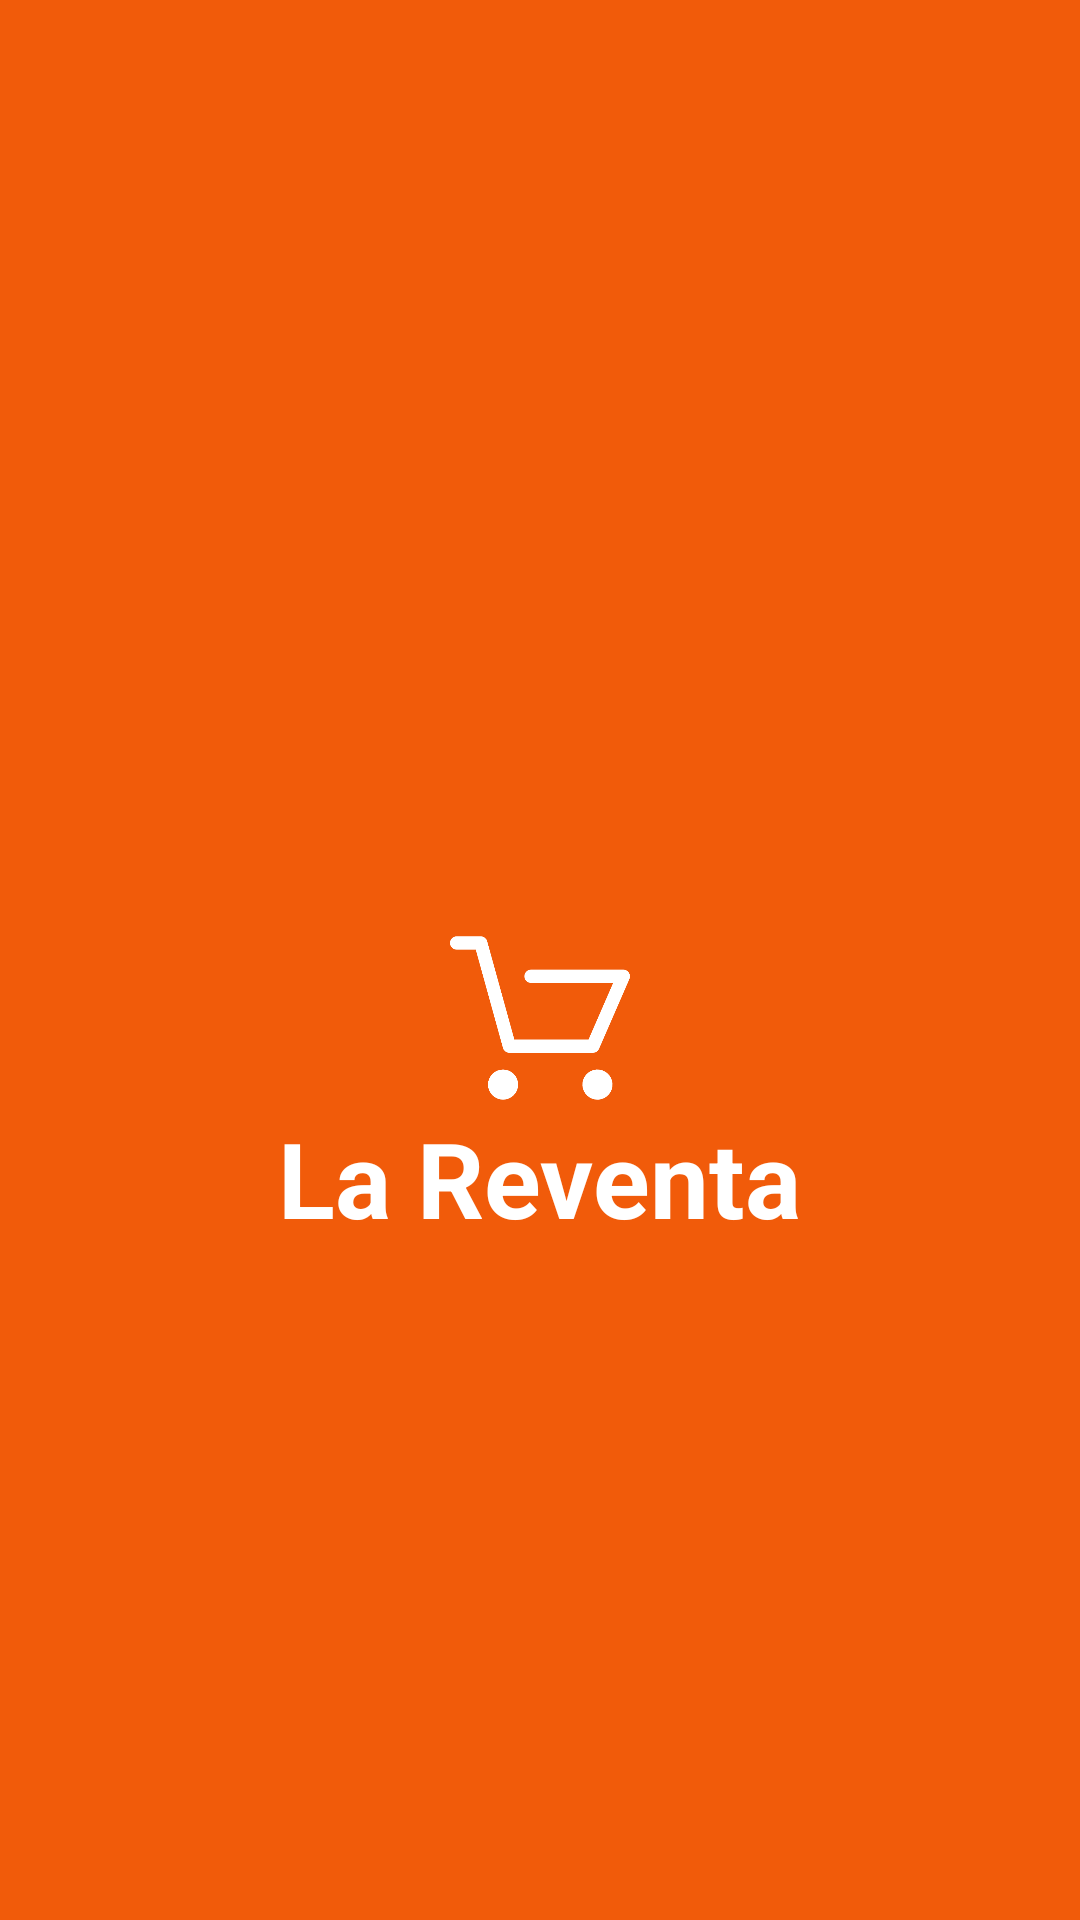

This screen was rendered from an Android layout file. Write that file and the resources it references.
<!-- AndroidManifest.xml: application theme AppTheme -->
<!-- res/layout/activity_main.xml -->
<?xml version="1.0" encoding="utf-8"?>
<RelativeLayout xmlns:android="http://schemas.android.com/apk/res/android"
    xmlns:app="http://schemas.android.com/apk/res-auto"
    xmlns:tools="http://schemas.android.com/tools"
    android:id="@+id/activity_main"
    android:layout_width="match_parent"
    android:layout_height="match_parent"
    android:paddingBottom="@dimen/activity_vertical_margin"
    android:paddingLeft="@dimen/activity_horizontal_margin"
    android:paddingRight="@dimen/activity_horizontal_margin"
    android:paddingTop="@dimen/activity_vertical_margin"
    tools:context="com.projectfinal.profile.lareventia.MainActivity"
    android:background="#f15b0a">


    <TextView
        android:text="La Reventa"
        android:layout_width="wrap_content"
        android:layout_height="wrap_content"
        android:layout_marginBottom="224dp"
        android:id="@+id/textView"
        android:layout_alignParentBottom="true"
        android:layout_centerHorizontal="true"
        android:textColor="#fff"
        android:textSize="35dp"
        android:textStyle="normal|bold" />

    <ImageView
        app:srcCompat="@drawable/ocart"
        android:id="@+id/imageView"
        android:layout_width="60dp"
        android:layout_height="60dp"
        android:layout_above="@+id/textView"
        android:layout_centerHorizontal="true" />
</RelativeLayout>
<!-- resources referenced by this layout -->
<resources>
  <!-- drawable ocart: png bitmap (drawable, 9051 bytes) -->
  <style name="AppTheme" parent="Theme.AppCompat.Light.NoActionBar">
          
          <item name="colorPrimary">@color/colorPrimary</item>
          <item name="colorPrimaryDark">@color/colorPrimaryDark</item>
          <item name="colorAccent">@color/colorAccent</item>
      </style>
  <!-- not gathered from this repository: default colours our renderer supplied (Android Studio template values) -->
  <color name="colorPrimary">#FF6200EE</color>
  <color name="colorPrimaryDark">#FF3700B3</color>
  <color name="colorAccent">#FF03DAC5</color>
</resources>
